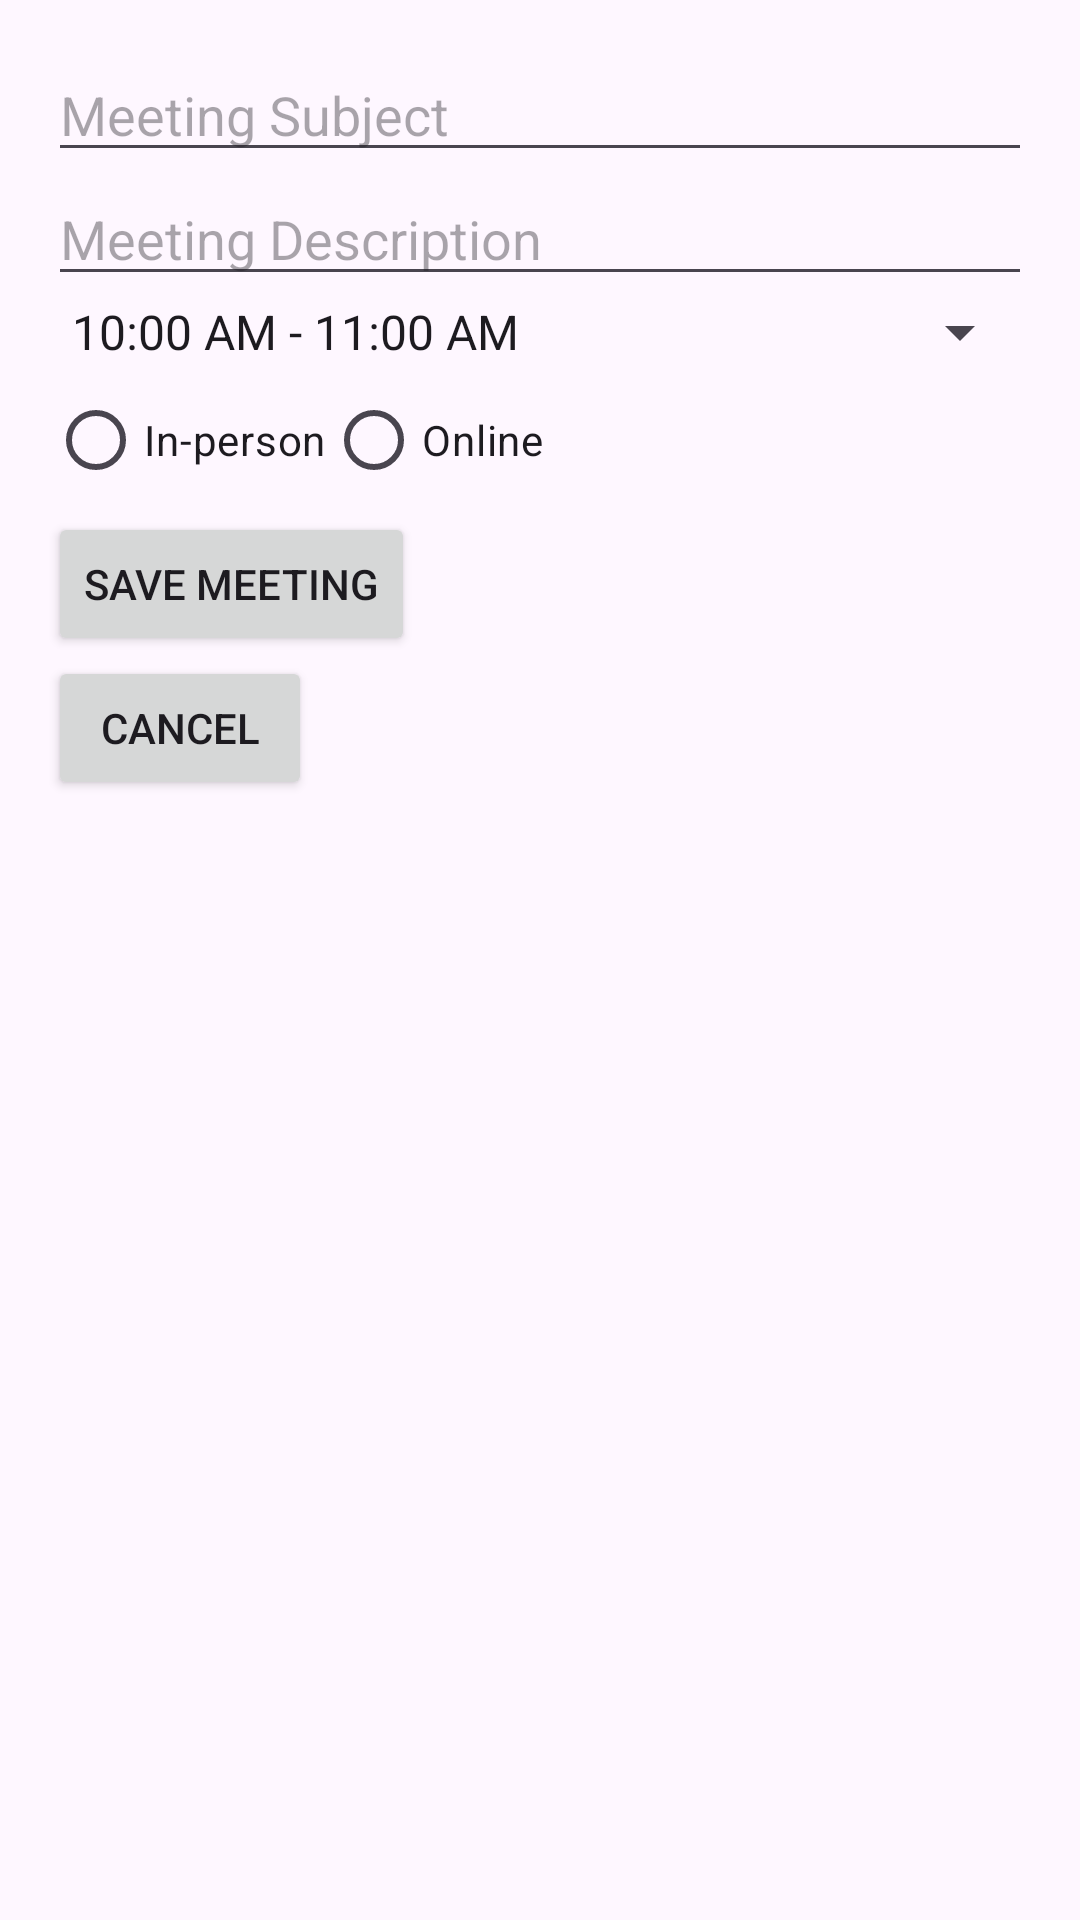

Android layout source for this screen:
<!-- AndroidManifest.xml: application theme Theme.Professorconnect -->
<!-- res/layout/fragment_request_meeting.xml -->
<LinearLayout xmlns:android="http://schemas.android.com/apk/res/android"
    android:layout_width="match_parent"
    android:layout_height="match_parent"
    android:orientation="vertical"
    android:padding="16dp">

    <EditText
        android:id="@+id/subjectEditText"
        android:layout_width="match_parent"
        android:layout_height="wrap_content"
        android:hint="Meeting Subject" />

    <EditText
        android:id="@+id/descriptionEditText"
        android:layout_width="match_parent"
        android:layout_height="wrap_content"
        android:hint="Meeting Description" />

    <Spinner
        android:id="@+id/timeSlotSpinner"
        android:layout_width="match_parent"
        android:layout_height="wrap_content"
        android:entries="@array/time_slots_array" />

    <RadioGroup
        android:id="@+id/typeRadioGroup"
        android:layout_width="wrap_content"
        android:layout_height="wrap_content"
        android:orientation="horizontal">

        <RadioButton
            android:id="@+id/radio_in_person"
            android:layout_width="wrap_content"
            android:layout_height="wrap_content"
            android:text="In-person" />

        <RadioButton
            android:id="@+id/radio_online"
            android:layout_width="wrap_content"
            android:layout_height="wrap_content"
            android:text="Online" />
    </RadioGroup>

    <Button
        android:id="@+id/saveMeetingButton"
        android:layout_width="wrap_content"
        android:layout_height="wrap_content"
        android:text="Save Meeting" />

    <Button
        android:id="@+id/cancelButton"
        android:layout_width="wrap_content"
        android:layout_height="wrap_content"
        android:text="Cancel" />
</LinearLayout>
<!-- resources referenced by this layout -->
<resources>
  <string-array name="time_slots_array">
          <item>10:00 AM - 11:00 AM</item>
          <item>11:00 AM - 12:00 PM</item>
          <item>01:00 PM - 02:00 PM</item>
          <item>02:00 PM - 03:00 PM</item>
      </string-array>
  <style name="Theme.Professorconnect" parent="Base.Theme.Professorconnect" />
  <style name="Base.Theme.Professorconnect" parent="Theme.Material3.DayNight.NoActionBar">
          
          
      </style>
</resources>
